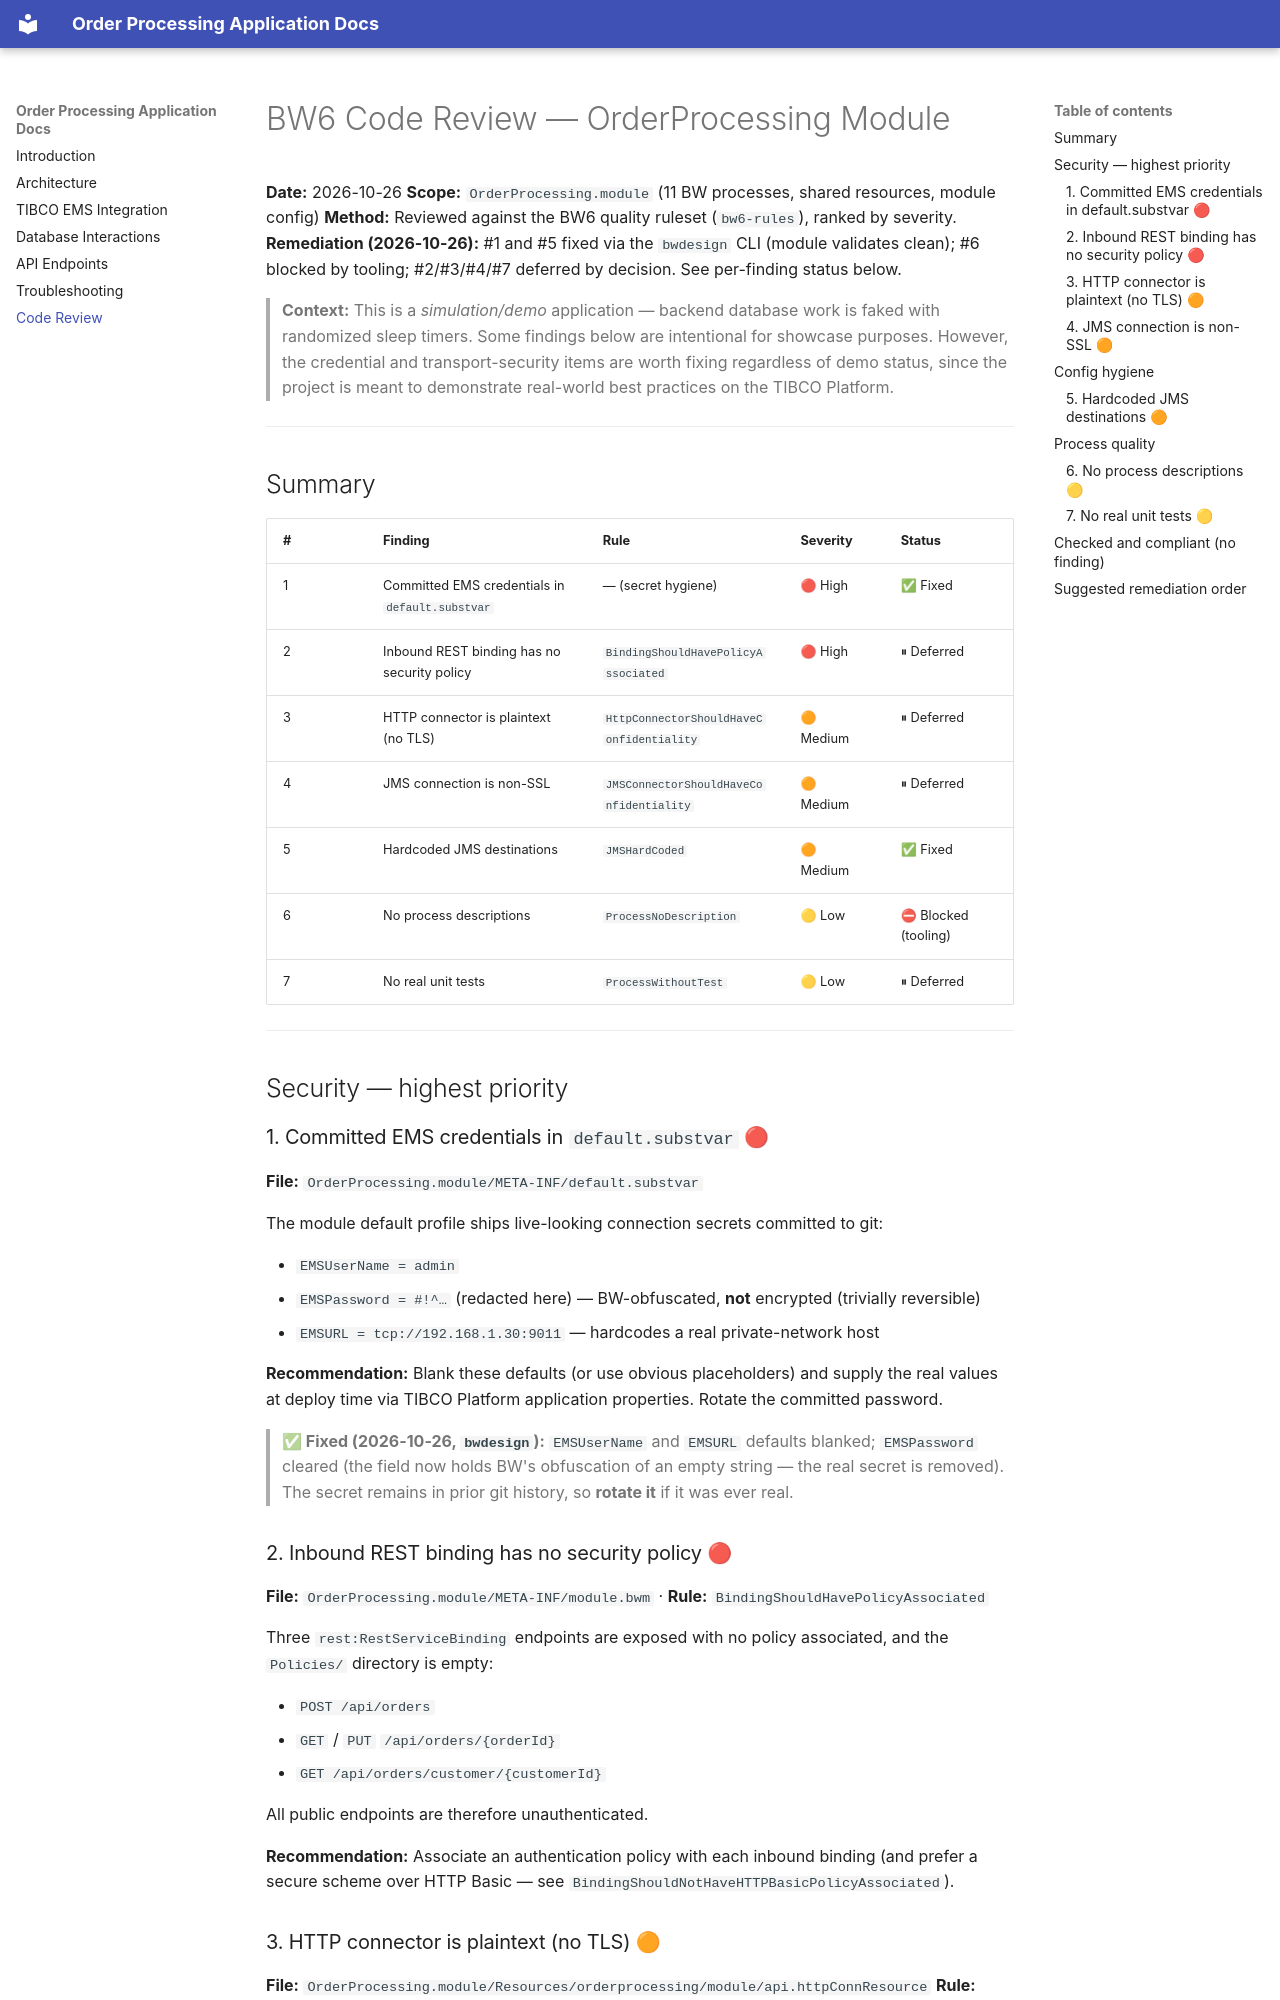

repository: davewins/OrderProcessingApplication · page: code-review/index.html · generator: mkdocs

# BW6 Code Review — OrderProcessing Module

**Date:** 2026-10-26
**Scope:** `OrderProcessing.module` (11 BW processes, shared resources, module config)
**Method:** Reviewed against the BW6 quality ruleset (`bw6-rules`), ranked by severity.
**Remediation (2026-10-26):** #1 and #5 fixed via the `bwdesign` CLI (module validates clean); #6 blocked by tooling; #2/#3/#4/#7 deferred by decision. See per-finding status below.

> **Context:** This is a *simulation/demo* application — backend database work is faked with
> randomized sleep timers. Some findings below are intentional for showcase purposes. However,
> the credential and transport-security items are worth fixing regardless of demo status, since
> the project is meant to demonstrate real-world best practices on the TIBCO Platform.

---

## Summary

| # | Finding | Rule | Severity | Status |
|---|---------|------|----------|--------|
| 1 | Committed EMS credentials in `default.substvar` | — (secret hygiene) | 🔴 High | ✅ Fixed |
| 2 | Inbound REST binding has no security policy | `BindingShouldHavePolicyAssociated` | 🔴 High | ⏸ Deferred |
| 3 | HTTP connector is plaintext (no TLS) | `HttpConnectorShouldHaveConfidentiality` | 🟠 Medium | ⏸ Deferred |
| 4 | JMS connection is non-SSL | `JMSConnectorShouldHaveConfidentiality` | 🟠 Medium | ⏸ Deferred |
| 5 | Hardcoded JMS destinations | `JMSHardCoded` | 🟠 Medium | ✅ Fixed |
| 6 | No process descriptions | `ProcessNoDescription` | 🟡 Low | ⛔ Blocked (tooling) |
| 7 | No real unit tests | `ProcessWithoutTest` | 🟡 Low | ⏸ Deferred |

---

## Security — highest priority

### 1. Committed EMS credentials in `default.substvar` 🔴
**File:** `OrderProcessing.module/META-INF/default.substvar`

The module default profile ships live-looking connection secrets committed to git:

- `EMSUserName = admin`
- `EMSPassword = #!^…` (redacted here) — BW-obfuscated, **not** encrypted (trivially reversible)
- `EMSURL = tcp://192.168.1.30:9011` — hardcodes a real private-network host

**Recommendation:** Blank these defaults (or use obvious placeholders) and supply the real values
at deploy time via TIBCO Platform application properties. Rotate the committed password.

> **✅ Fixed (2026-10-26, `bwdesign`):** `EMSUserName` and `EMSURL` defaults blanked; `EMSPassword`
> cleared (the field now holds BW's obfuscation of an empty string — the real secret is removed).
> The secret remains in prior git history, so **rotate it** if it was ever real.

### 2. Inbound REST binding has no security policy 🔴
**File:** `OrderProcessing.module/META-INF/module.bwm` · **Rule:** `BindingShouldHavePolicyAssociated`

Three `rest:RestServiceBinding` endpoints are exposed with no policy associated, and the
`Policies/` directory is empty:

- `POST /api/orders`
- `GET` / `PUT` `/api/orders/{orderId}`
- `GET /api/orders/customer/{customerId}`

All public endpoints are therefore unauthenticated.

**Recommendation:** Associate an authentication policy with each inbound binding (and prefer a
secure scheme over HTTP Basic — see `BindingShouldNotHaveHTTPBasicPolicyAssociated`).
